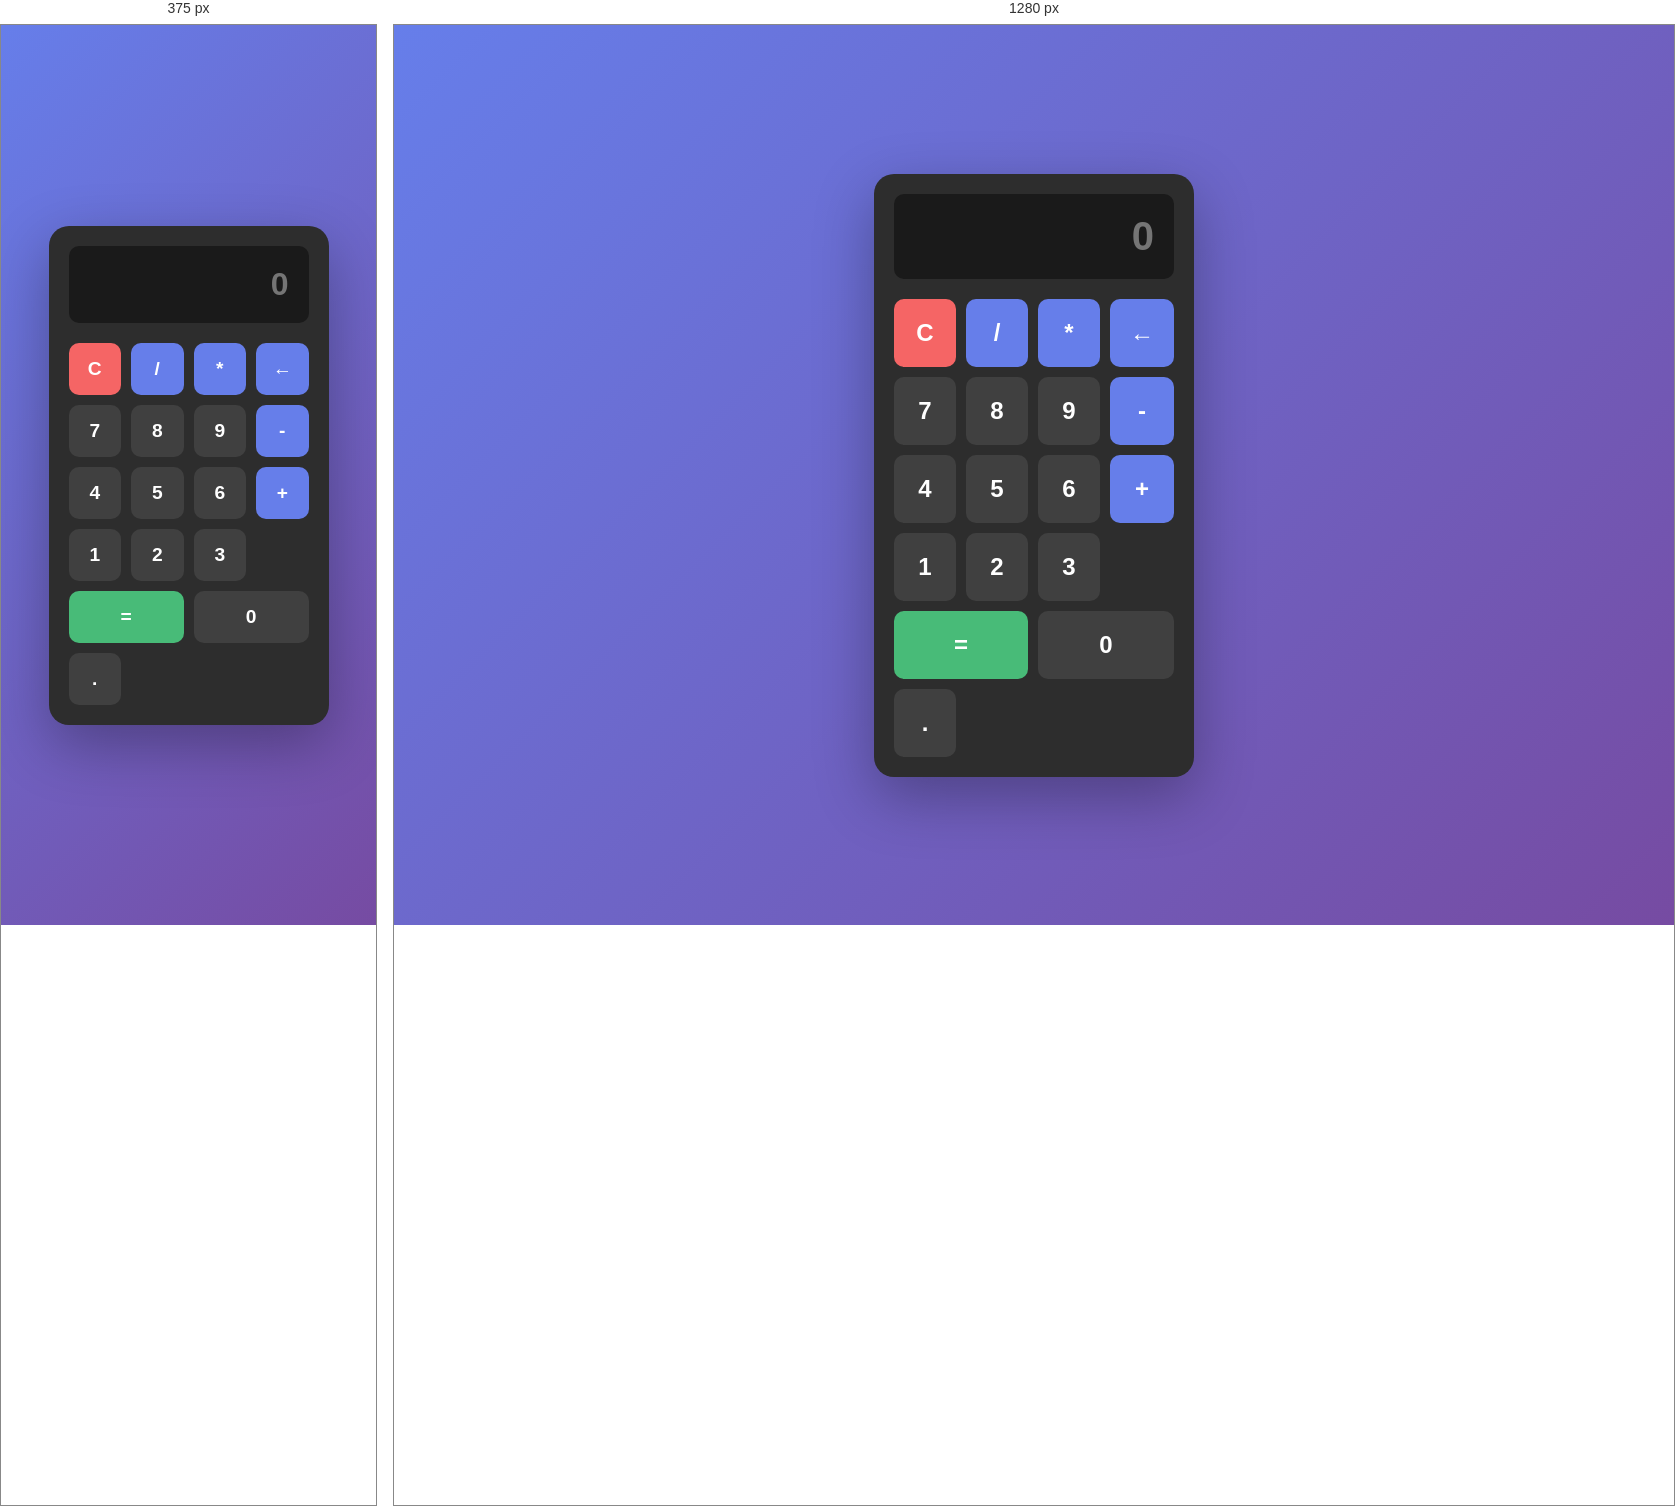
Rendered at 375 px and 1280 px, left to right.

<!-- file: index.html -->
<!DOCTYPE html>
<html lang="en">
<head>
    <meta charset="UTF-8">
    <meta name="viewport" content="width=device-width, initial-scale=1.0">
    <title>Simple Calculator</title>
    <link rel="stylesheet" href="style.css">
</head>
<body>
    <div class="calculator-container">
        <div class="calculator">
            <div class="display">
                <input type="text" id="display" placeholder="0" readonly>
            </div>
            <div class="buttons">
                <button class="btn clear" onclick="clearDisplay()">C</button>
                <button class="btn operator" onclick="appendOperator('/')">/</button>
                <button class="btn operator" onclick="appendOperator('*')">*</button>
                <button class="btn operator" onclick="deleteLastChar()">←</button>

                <button class="btn" onclick="appendNumber('7')">7</button>
                <button class="btn" onclick="appendNumber('8')">8</button>
                <button class="btn" onclick="appendNumber('9')">9</button>
                <button class="btn operator" onclick="appendOperator('-')">-</button>

                <button class="btn" onclick="appendNumber('4')">4</button>
                <button class="btn" onclick="appendNumber('5')">5</button>
                <button class="btn" onclick="appendNumber('6')">6</button>
                <button class="btn operator" onclick="appendOperator('+')">+</button>

                <button class="btn" onclick="appendNumber('1')">1</button>
                <button class="btn" onclick="appendNumber('2')">2</button>
                <button class="btn" onclick="appendNumber('3')">3</button>
                <button class="btn equals" onclick="calculate()">=</button>

                <button class="btn zero" onclick="appendNumber('0')">0</button>
                <button class="btn" onclick="appendNumber('.')">.</button>
            </div>
        </div>
    </div>
    <script src="script.js"></script>
</body>
</html>

/* @media block from style.css */
@media (max-width: 480px) {
    .calculator {
        width: 100%;
        max-width: 280px;
    }
    
    #display {
        font-size: 2rem;
    }
    
    .btn {
        padding: 15px;
        font-size: 1.2rem;
    }
}